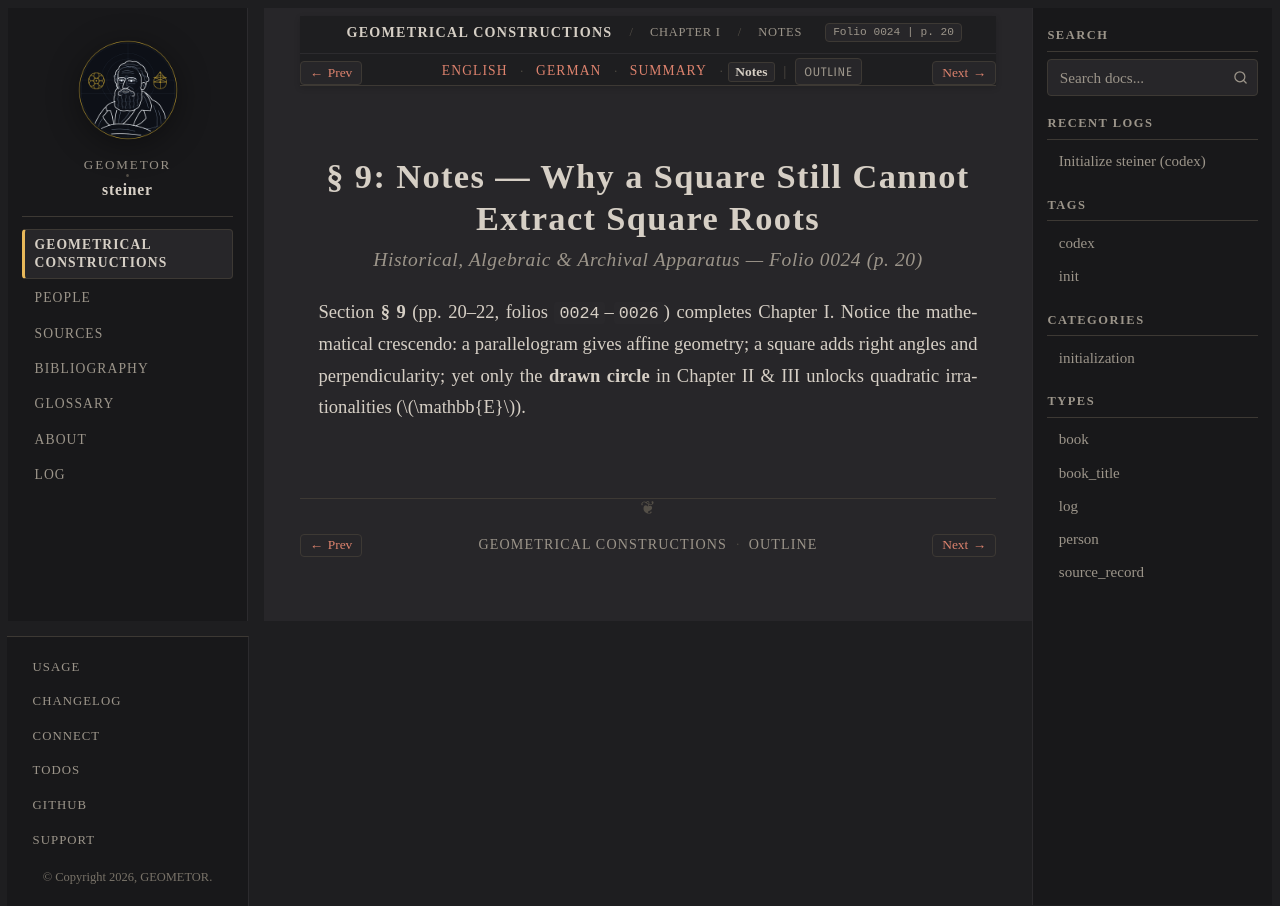

repository: geometor/steiner · page: constructionen_1833/chapter_01/sec_09/notes.html · generator: sphinx

:layout: book
:canonical_id: § 9 (Notes)
:breadcrumb_title: Notes
:order: 7
:folio: 0024
:track_label: Notes
:tracks: English: index | German: de | Summary: summary | Notes: notes
:title: § 9: Notes — Why a Square Still Cannot Extract Square Roots

§ 9: Notes — Why a Square Still Cannot Extract Square Roots
===========================================================

.. rubric:: Historical, Algebraic & Archival Apparatus — Folio 0024 (p. 20)

Section **§ 9** (pp. 20–22, folios ``0024``–``0026``) completes Chapter I. Notice the mathematical crescendo: a parallelogram gives affine geometry; a square adds right angles and perpendicularity; yet only the **drawn circle** in Chapter II & III unlocks quadratic irrationalities (:math:`\mathbb{E}`).
